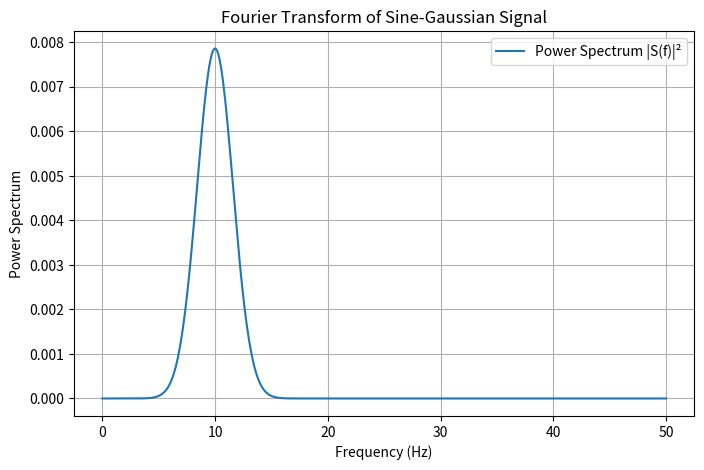
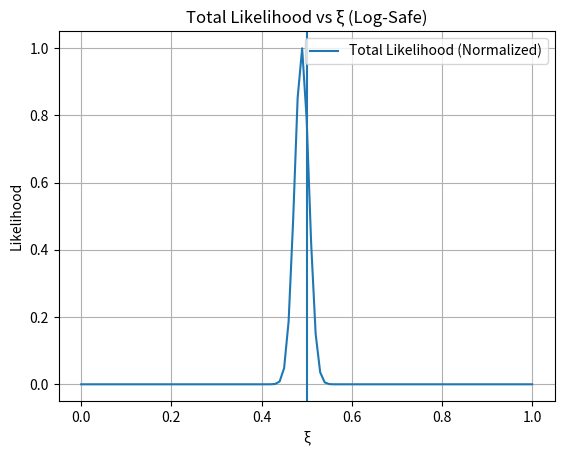
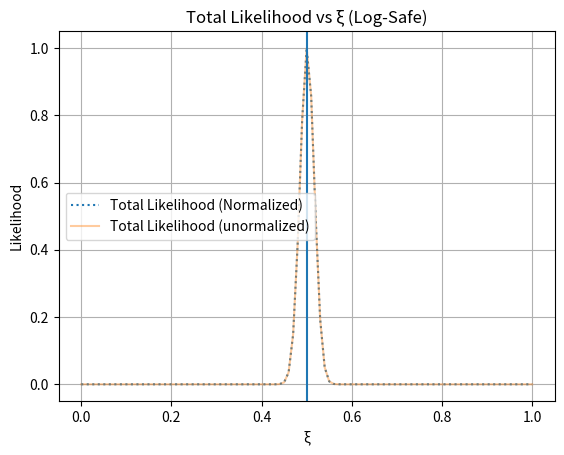

Source code (Python) for these figures, in order:

#%%
import numpy as np
from scipy.integrate import nquad
import matplotlib.pyplot as plt
from tqdm import tqdm

# Define sine-Gaussian function in time domain
def sine_gaussian_time(t, Amp, f0, t0, tau):
    gaussian_envelope = np.exp(-((t - t0)**2) / tau**2)
    sine_wave = np.sin(2 * np.pi * f0 * (t - t0))
    return Amp * sine_wave * gaussian_envelope

# Define time parameters
fs = 100  # Sampling frequency (Hz)
duration = 10  # Signal duration (seconds)
t = np.linspace(0, duration, int(fs * duration), endpoint=False)  # Time array
dt = t[1] - t[0]  # Time step

# Signal parameters
Amp = 1 # Initial amplitude
f0 = 10  # Central frequency of the sine-Gaussian
t0 = 0.3 # Center of the Gaussian envelope
tau = 0.1  # Width of the Gaussian envelope

# Noise parameters
sigma = 1  # Standard deviation of noise

# Generate sine-Gaussian signal in time domain
signal_time = sine_gaussian_time(t, Amp, f0, t0, tau)

# Compute FFT of the sine-Gaussian signal (using rFFT for real-valued signals)
signal_freq_fft = np.fft.rfft(signal_time) * dt

# Compute frequency grid (only positive frequencies)
freqs = np.fft.rfftfreq(len(t), dt)

# Compute power spectral density (PSD) of the signal
power_spectrum_signal = np.abs(signal_freq_fft) ** 2

# Compute frequency resolution Δf
delta_f = 1 / (t[-1] - t[0])  # Δf = 1 / T
#print(delta_f,freqs[1]-freqs[0])
# Compute noise power spectral density S_n(f) = 2σ²Δf
S_n_f = 2 * sigma**2 * delta_f

# Compute correct SNR using the updated definition
SNR_computed_corrected = np.sqrt(np.sum(power_spectrum_signal / S_n_f))

# Compute required amplitude for SNR = 0.5
desired_SNR = 0.5
A_required_corrected = (desired_SNR / SNR_computed_corrected) * Amp

# Display results
print(f"Computed SNR: {SNR_computed_corrected}")
print(f"Required amplitude for SNR=0.5: {A_required_corrected}")

# Plot frequency spectrum of the signal
plt.figure(figsize=(8, 5))
plt.plot(freqs, power_spectrum_signal, label="Power Spectrum |S(f)|²")
plt.xlabel("Frequency (Hz)")
plt.ylabel("Power Spectrum")
plt.title("Fourier Transform of Sine-Gaussian Signal")
plt.grid()
plt.legend()
plt.show()

#%%
import numpy as np
from scipy.integrate import nquad
import matplotlib.pyplot as plt
from tqdm import tqdm

# Define sine-Gaussian function in time domain
def sine_gaussian_time(t, Amp, f0, t0, tau):
    gaussian_envelope = np.exp(-((t - t0)**2) / tau**2)
    sine_wave = np.sin(2 * np.pi * f0 * (t - t0))
    return Amp * sine_wave * gaussian_envelope

# Observed strain: signal + noise
def observed_strain(Amp,t,freq_grid,sigma, xi):
    noise_real = np.random.normal(0, sigma, len(freq_grid))
    noise_imag = np.random.normal(0, sigma, len(freq_grid))
    noise = noise_real + 1j * noise_imag
    f0 = 10  # Central frequency of the sine-Gaussian
    t0 = 0.3  # Center of the Gaussian envelope
    tau = 0.1  # Width of the Gaussian envelope
    signal = sine_gaussian_time(t, Amp, f0, t0, tau)
    h_f = np.fft.rfft(signal)*(t[1]-t[0])  # Use np.fft.rfft for consistency with rfftfreq
    return h_f + noise if np.random.uniform(0.0, 1.0) < xi else noise

def observed_strain_plot(Amp,t,freq_grid,sigma, xi):
    noise_real = np.random.normal(0, sigma, len(freq_grid))
    noise_imag = np.random.normal(0, sigma, len(freq_grid))
    noise = noise_real + 1j * noise_imag
    f0 = 10  # Central frequency of the sine-Gaussian
    t0 = 0.3  # Center of the Gaussian envelope
    tau = 0.1  # Width of the Gaussian envelope
    signal = sine_gaussian_time(t, Amp, f0, t0, tau)
    h_f = np.fft.rfft(signal)*(t[1]-t[0])  # Use np.fft.rfft for consistency with rfftfreq
    return h_f + noise if np.random.uniform(0.0, 1.0) < xi else noise,h_f,noise


"""
plt.plot(freqs,(signal).real)
plt.plot(freqs,(noise).real,alpha=0.3)
plt.plot(freqs,(obs).real,alpha=0.5)
"""

#%%

# Log-Likelihood function
def log_likelihood(Amp,t, s_obs, freq_grid, sigma):
    f0 = 10  # Central frequency of the sine-Gaussian
    t0 = 0.3  # Center of the Gaussian envelope
    tau = 0.1  # Width of the Gaussian envelope
    signal = sine_gaussian_time(t, Amp, f0, t0, tau)
    h_f = np.fft.rfft(signal)*(t[1]-t[0])
    diff = s_obs - h_f
    norm = -0.5 * len(freq_grid) * np.log(2 * np.pi * sigma**2)
    delta_f = freq_grid[1] - freq_grid[0]  # Frequency bin width
    return - 0.5*4*np.real(delta_f * np.sum(np.conj(diff)*diff/ sigma))

# Prior function
def prior(Amp, bounds):
    A_min, A_max = bounds[0]
   
    if A_min <= Amp <= A_max:
        volume = np.prod([b[1] - b[0] for b in bounds])
        return 1.0 / volume
    return 0.0

# Combined integrand (likelihood * prior)
def integrand(Amp,t, s_obs, freq_grid, sigma, bounds):
    likelihood_value = np.exp(log_likelihood(Amp, t,s_obs, freq_grid, sigma))
    prior_value = prior(Amp, bounds)
    return likelihood_value * prior_value

# Compute signal evidence (Z_S)
def compute_ZS(t,s_obs, freq_grid, sigma, bounds):
    Z_S, _ = nquad(
        integrand,
        ranges=bounds,
        args=(t,s_obs, freq_grid, sigma, bounds)
    )
    return Z_S

# Compute noise evidence (Z_N)
def compute_ZN(s_obs, freq_grid, sigma):
    norm = -0.5 * len(freq_grid) * np.log(2 * np.pi * sigma**2)
    delta_f = freq_grid[1] - freq_grid[0]  # Frequency bin width
    #print(norm - 0.5 *4*np.real(delta_f * np.sum(np.conj(s_obs)*s_obs/ sigma)))
    return np.exp(- 0.5 *4*np.real(delta_f * np.sum(np.conj(s_obs)*s_obs/ sigma)))

# Simulate multiple segments with changing s_obs
def simulate_segments(num_segments, freq_grid, t,sigma, bounds, xi):
    ZS_list = []
    ZN_list = []

    for i in tqdm(range(num_segments)):
        Amp_true = np.random.uniform(bounds[0][0], bounds[0][1])
        print(bounds[0][0], bounds[0][1])
        print(Amp_true)
        s_obs = observed_strain(Amp_true,t,freq_grid, sigma, xi)

        Z_S = compute_ZS(t,s_obs, freq_grid, sigma, bounds)
        Z_N = compute_ZN(s_obs, freq_grid, sigma)
        ZS_list.append(Z_S)
        ZN_list.append(Z_N)

    return ZS_list, ZN_list

# Compute total log-likelihood
def total_log_likelihood(xi, ZS_list, ZN_list):
    log_likelihood = 0.0
    for Z_S, Z_N in zip(ZS_list, ZN_list):
        term = xi * Z_S + (1 - xi) * Z_N
        if term > 0:
            log_likelihood += np.log(term)
        else:
            log_likelihood += -np.inf
    return log_likelihood

#%%
fs = 100  # Sampling frequency (Hz)
duration = 10  # Signal duration (seconds)
t = np.linspace(0, duration, int(fs * duration), endpoint=False)  # Time array
dt = t[1] - t[0]  # Time step
freqs = np.fft.rfftfreq(len(t), dt)
sigma = 1  # Standard deviation of noise

bounds = [(10,20)]


# %%
xi=0.5
num_segments=1000
ZS_list_1, ZN_list_1=simulate_segments(num_segments, freqs, t,sigma, bounds, xi)


# %%
xi_values = np.linspace(0, 1, 101)

log_likelihood_values = [total_log_likelihood(x, ZS_list_1, ZN_list_1) for x in xi_values]
likelihood_values = np.exp(log_likelihood_values - np.max(log_likelihood_values))  # Normalize for stability

# %%
# Plot total likelihood
plt.plot(xi_values, likelihood_values, label="Total Likelihood (Normalized)")
plt.xlabel("ξ")
plt.ylabel("Likelihood")
plt.axvline(0.5)
plt.title("Total Likelihood vs ξ (Log-Safe)")
plt.grid(True)
plt.legend()
plt.show()
# %%

# %%

# Log-Likelihood function with normalization
def log_likelihood_withnorm(Amp, t, s_obs, freq_grid, sigma):
    f0 = 10  # Central frequency of the sine-Gaussian
    t0 = 0.3  # Center of the Gaussian envelope
    tau = 0.1  # Width of the Gaussian envelope
    signal = sine_gaussian_time(t, Amp, f0, t0, tau)
    h_f = np.fft.rfft(signal) * (t[1] - t[0])
    diff = s_obs - h_f
    norm = -0.5 * len(freq_grid) * np.log(2 * np.pi * sigma**2)
    delta_f = freq_grid[1] - freq_grid[0]
    return norm - 0.5 * 4 * np.real(delta_f * np.sum(np.conj(diff) * diff / sigma))

# Find the maximum log-likelihood value for numerical stability
def find_logL_max(bounds, t, s_obs, freq_grid, sigma):
    A_vals = np.linspace(bounds[0][0], bounds[0][1], 100)
    logL_vals = [log_likelihood_withnorm(A, t, s_obs, freq_grid, sigma) for A in A_vals]
    return max(logL_vals)

# Compute signal evidence (Z_S)
def compute_ZS_withnorm(t, s_obs, freq_grid, sigma, bounds):
    logL_max = find_logL_max(bounds, t, s_obs, freq_grid, sigma)
    
    def integrand(Amp, t, s_obs, freq_grid, sigma, bounds, logL_max):
        logL = log_likelihood_withnorm(Amp, t, s_obs, freq_grid, sigma)
        likelihood_value = np.exp(logL - logL_max)
        prior_value = prior(Amp, bounds)
        return likelihood_value * prior_value
    
    Z_S_shifted, _ = nquad(
        integrand,
        ranges=bounds,
        args=(t, s_obs, freq_grid, sigma, bounds, logL_max)
    )
    return np.exp(logL_max) * Z_S_shifted

# Compute noise evidence (Z_N)
def compute_ZN_withnorm(s_obs, freq_grid, sigma):
    norm = -0.5 * len(freq_grid) * np.log(2 * np.pi * sigma**2)
    delta_f = freq_grid[1] - freq_grid[0]
    logZ_N = norm - 0.5 * 4 * np.real(delta_f * np.sum(np.conj(s_obs) * s_obs / sigma))
    return np.exp(logZ_N)

# Simulate multiple segments
def simulate_segments(num_segments, freq_grid, t, sigma, bounds, xi):
    ZS_list_withnorm = []
    ZN_list_withnorm = []
    ZS_list = []
    ZN_list = []
    for _ in tqdm(range(num_segments)):
        Amp_true = np.random.uniform(bounds[0][0], bounds[0][1])
        s_obs = observed_strain(Amp_true, t, freq_grid, sigma, xi)
        Z_S_withnorm = compute_ZS_withnorm(t, s_obs, freq_grid, sigma, bounds)
        Z_N_withnorm = compute_ZN_withnorm(s_obs, freq_grid, sigma)
        Z_S = compute_ZS(t, s_obs, freq_grid, sigma, bounds)
        Z_N = compute_ZN(s_obs, freq_grid, sigma)
        ZS_list_withnorm.append(Z_S_withnorm)
        ZN_list_withnorm.append(Z_N_withnorm)
        ZS_list.append(Z_S)
        ZN_list.append(Z_N)
    return ZS_list_withnorm, ZN_list_withnorm,ZS_list,ZN_list

# Parameters
fs = 100  # Sampling frequency (Hz)
duration = 10  # Signal duration (seconds)
t = np.linspace(0, duration, int(fs * duration), endpoint=False)
dt = t[1] - t[0]
freqs = np.fft.rfftfreq(len(t), dt)
sigma = 1  # Standard deviation of noise
bounds = [(10, 20)]  # Amplitude bounds
xi = 0.5
num_segments = 1000

# Run simulation
ZS_list_withnorm, ZN_list_withnorm,ZS_list,ZN_list = simulate_segments(num_segments, freqs, t, sigma, bounds, xi)
# %%
# Compute total log-likelihood
def total_log_likelihood(xi, ZS_list, ZN_list):
    log_likelihood = 0.0
    for Z_S, Z_N in zip(ZS_list, ZN_list):
        term = xi * Z_S + (1 - xi) * Z_N
        if term > 0:
            log_likelihood += np.log(term)
        else:
            log_likelihood += -np.inf
    return log_likelihood

# %%
xi_values = np.linspace(0, 1, 101)

log_likelihood_values_withnorm = [total_log_likelihood(x, ZS_list_withnorm, ZN_list_withnorm) for x in xi_values]
likelihood_values_withnorm = np.exp(log_likelihood_values_withnorm - np.max(log_likelihood_values_withnorm))  # Normalize for stability

log_likelihood_values= [total_log_likelihood(x, ZS_list, ZN_list) for x in xi_values]
likelihood_values = np.exp(log_likelihood_values - np.max(log_likelihood_values)) 
# %%

# Plot total likelihood
plt.plot(xi_values, likelihood_values_withnorm,linestyle=':', label="Total Likelihood (Normalized)")

plt.plot(xi_values, likelihood_values,alpha=0.4, label="Total Likelihood (unormalized)")
plt.xlabel("ξ")
plt.ylabel("Likelihood")
plt.axvline(0.5)
plt.title("Total Likelihood vs ξ (Log-Safe)")
plt.grid(True)
plt.legend()
plt.show()

# %%
